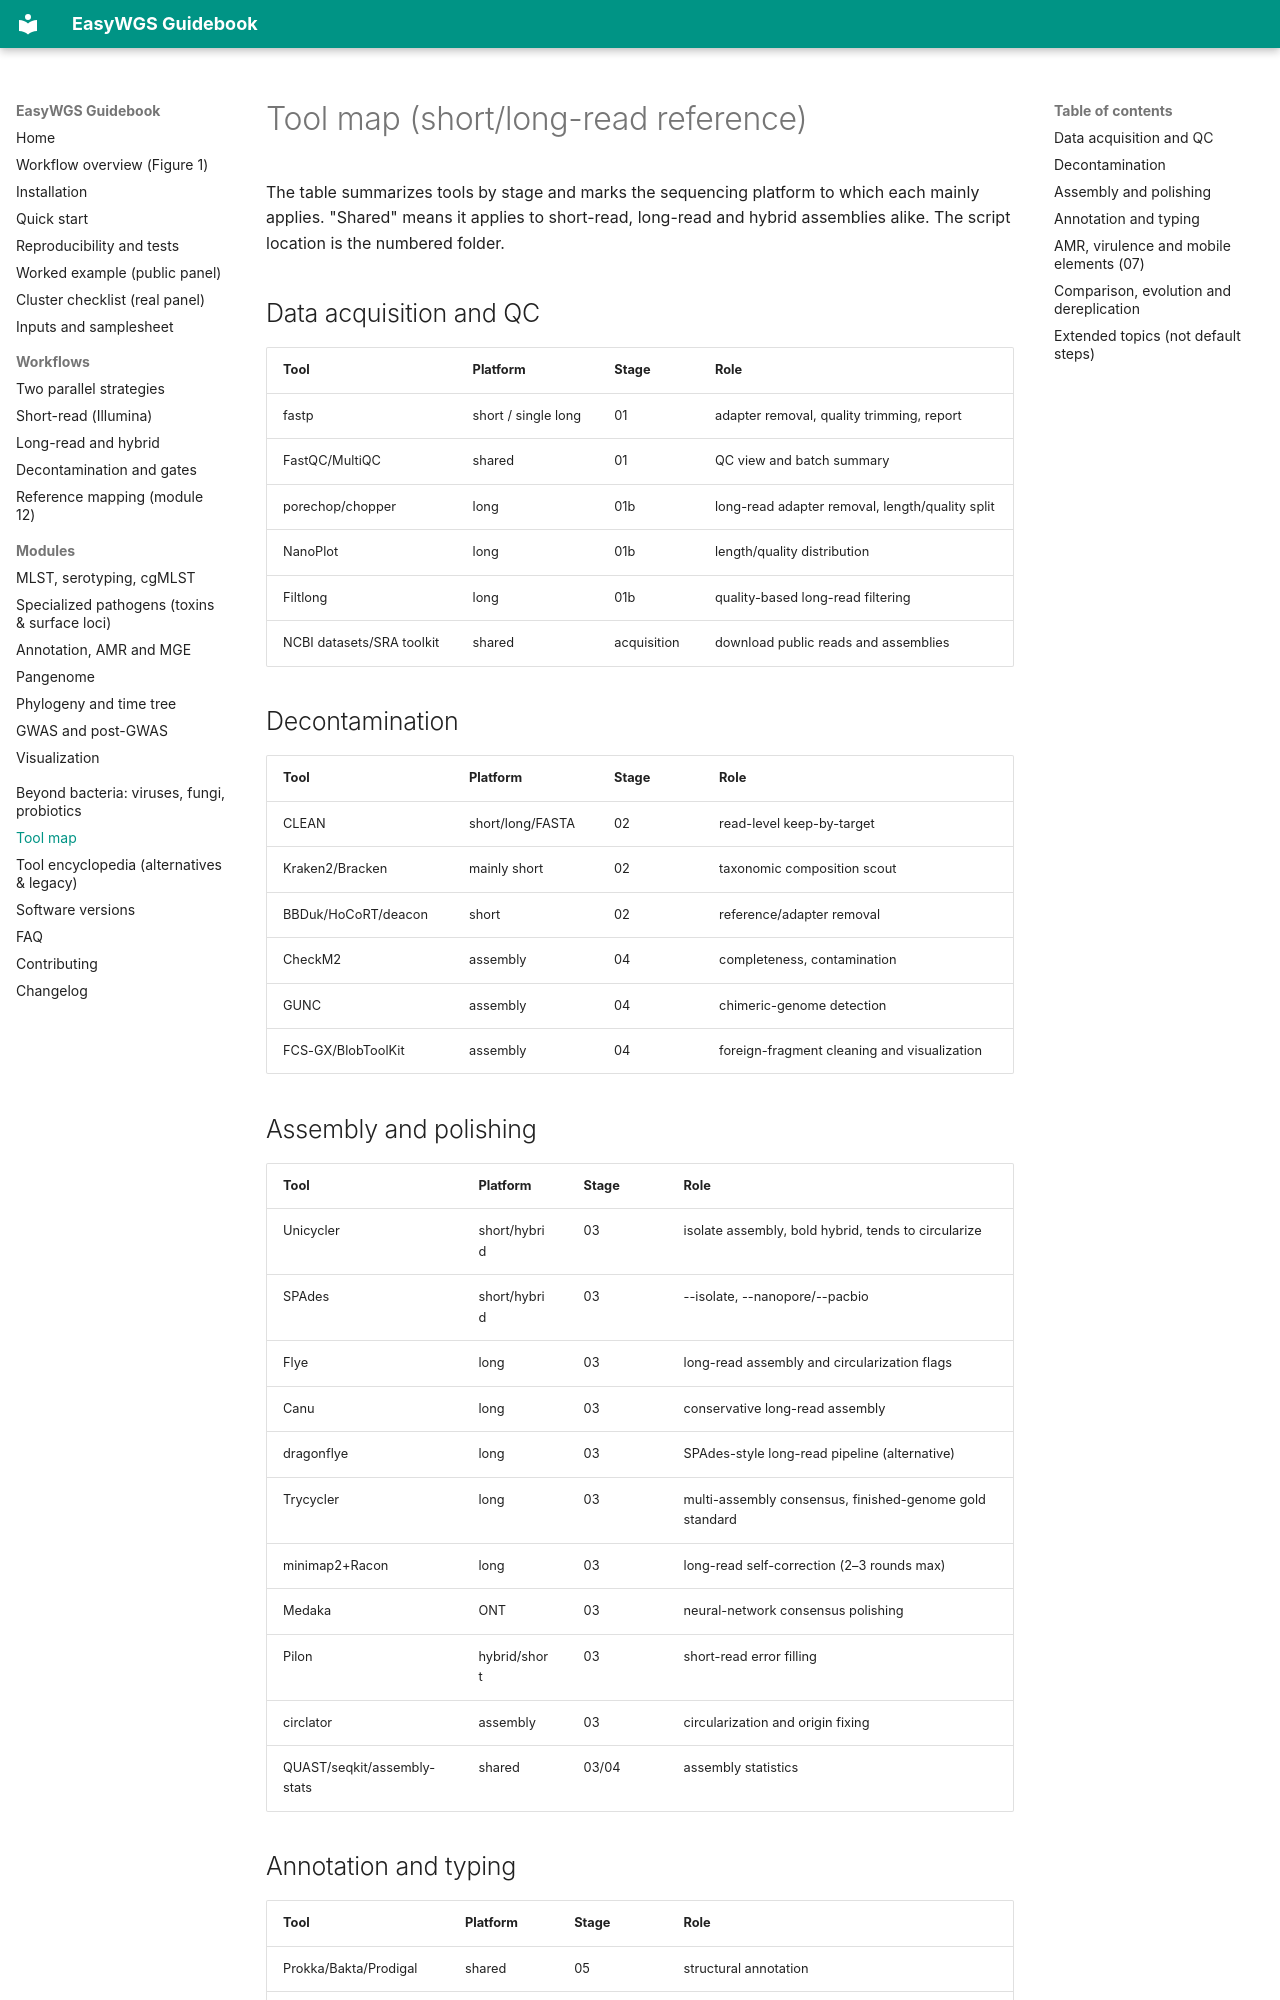

repository: LLQ95/EasyWGS · page: toolmap/index.html · generator: mkdocs

# Tool map (short/long-read reference)

The table summarizes tools by stage and marks the sequencing platform to which each mainly
applies. "Shared" means it applies to short-read, long-read and hybrid assemblies alike. The
script location is the numbered folder.

## Data acquisition and QC

| Tool | Platform | Stage | Role |
| --- | --- | --- | --- |
| fastp | short / single long | 01 | adapter removal, quality trimming, report |
| FastQC/MultiQC | shared | 01 | QC view and batch summary |
| porechop/chopper | long | 01b | long-read adapter removal, length/quality split |
| NanoPlot | long | 01b | length/quality distribution |
| Filtlong | long | 01b | quality-based long-read filtering |
| NCBI datasets/SRA toolkit | shared | acquisition | download public reads and assemblies |

## Decontamination

| Tool | Platform | Stage | Role |
| --- | --- | --- | --- |
| CLEAN | short/long/FASTA | 02 | read-level keep-by-target |
| Kraken2/Bracken | mainly short | 02 | taxonomic composition scout |
| BBDuk/HoCoRT/deacon | short | 02 | reference/adapter removal |
| CheckM2 | assembly | 04 | completeness, contamination |
| GUNC | assembly | 04 | chimeric-genome detection |
| FCS-GX/BlobToolKit | assembly | 04 | foreign-fragment cleaning and visualization |

## Assembly and polishing

| Tool | Platform | Stage | Role |
| --- | --- | --- | --- |
| Unicycler | short/hybrid | 03 | isolate assembly, bold hybrid, tends to circularize |
| SPAdes | short/hybrid | 03 | --isolate, --nanopore/--pacbio |
| Flye | long | 03 | long-read assembly and circularization flags |
| Canu | long | 03 | conservative long-read assembly |
| dragonflye | long | 03 | SPAdes-style long-read pipeline (alternative) |
| Trycycler | long | 03 | multi-assembly consensus, finished-genome gold standard |
| minimap2+Racon | long | 03 | long-read self-correction (2–3 rounds max) |
| Medaka | ONT | 03 | neural-network consensus polishing |
| Pilon | hybrid/short | 03 | short-read error filling |
| circlator | assembly | 03 | circularization and origin fixing |
| QUAST/seqkit/assembly-stats | shared | 03/04 | assembly statistics |
